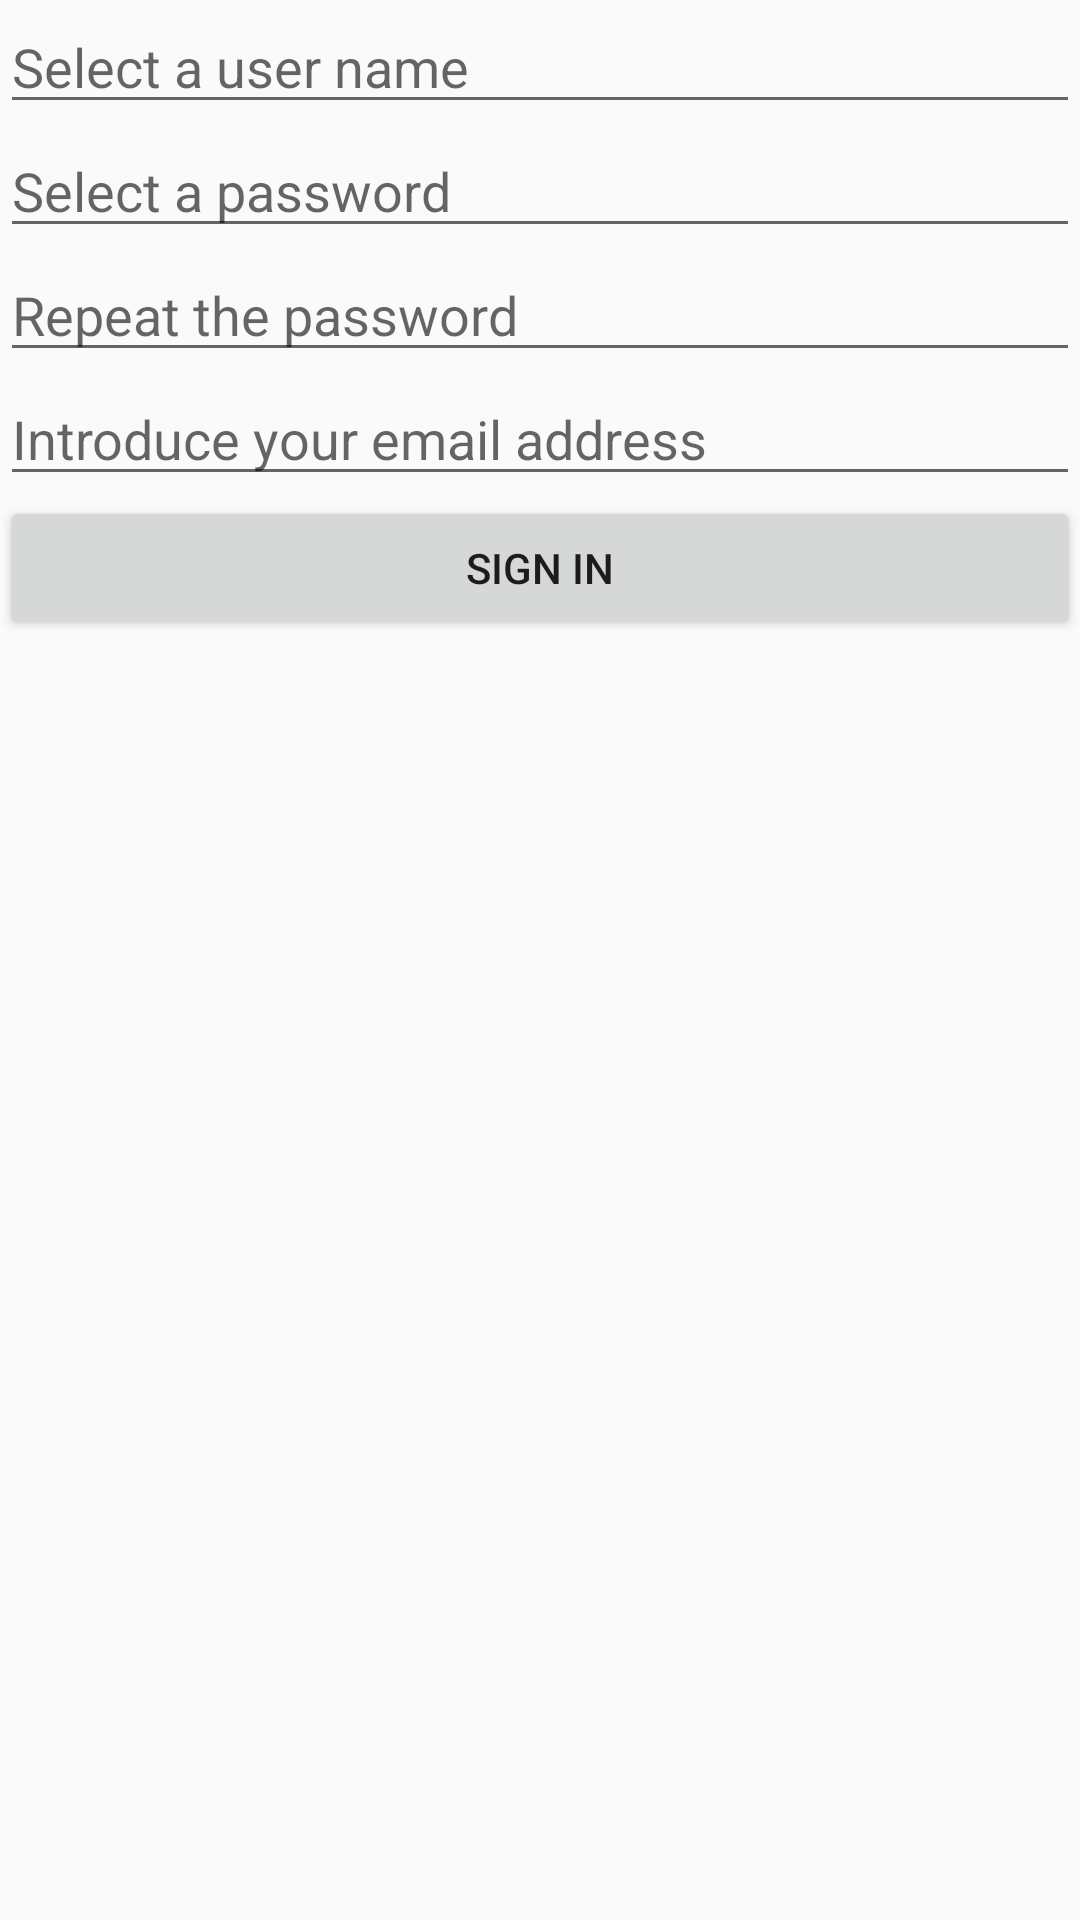

Produce the Android XML layout that renders to this screen, including the resource entries it uses.
<!-- AndroidManifest.xml: application theme AppTheme -->
<!-- res/layout/fragment_signin.xml -->
<?xml version="1.0" encoding="utf-8"?>
<LinearLayout xmlns:android="http://schemas.android.com/apk/res/android"
    android:layout_width="match_parent"
    android:layout_height="match_parent"
    android:orientation="vertical">

    <EditText
        android:id="@+id/etSignInUserName"
        android:layout_width="match_parent"
        android:layout_height="wrap_content"
        android:ems="10"
        android:hint="@string/hint_sign_in_user_name" />

    <EditText
        android:id="@+id/etSignInPassword"
        android:layout_width="match_parent"
        android:layout_height="wrap_content"
        android:ems="10"
        android:hint="@string/hint_sign_in_password"
        android:inputType="textPassword" />

    <EditText
        android:id="@+id/etSignInRepeatPassword"
        android:layout_width="match_parent"
        android:layout_height="wrap_content"
        android:ems="10"
        android:hint="@string/hint_sign_in_repeat_password"
        android:inputType="textPassword" />

    <EditText
        android:id="@+id/etSignInEmail"
        android:layout_width="match_parent"
        android:layout_height="wrap_content"
        android:ems="10"
        android:hint="@string/hint_sign_in_email"
        android:inputType="textEmailAddress" />

    <Button
        android:id="@+id/bSignIn"
        android:layout_width="match_parent"
        android:layout_height="wrap_content"
        android:text="@string/button_sign_in" />

</LinearLayout>
<!-- resources referenced by this layout -->
<resources>
  <string name="button_sign_in">Sign in</string>
  <string name="hint_sign_in_email">Introduce your email address</string>
  <string name="hint_sign_in_password">Select a password</string>
  <string name="hint_sign_in_repeat_password">Repeat the password</string>
  <string name="hint_sign_in_user_name">Select a user name</string>
  <style name="AppTheme" parent="Theme.AppCompat.Light.NoActionBar">
          
          <item name="colorPrimary">@color/colorPrimary</item>
          <item name="colorPrimaryDark">@color/colorPrimaryDark</item>
          <item name="colorAccent">@color/colorAccent</item>
      </style>
  <!-- not gathered from this repository: default colours our renderer supplied (Android Studio template values) -->
  <color name="colorPrimary">#FF6200EE</color>
  <color name="colorPrimaryDark">#FF3700B3</color>
  <color name="colorAccent">#FF03DAC5</color>
</resources>
